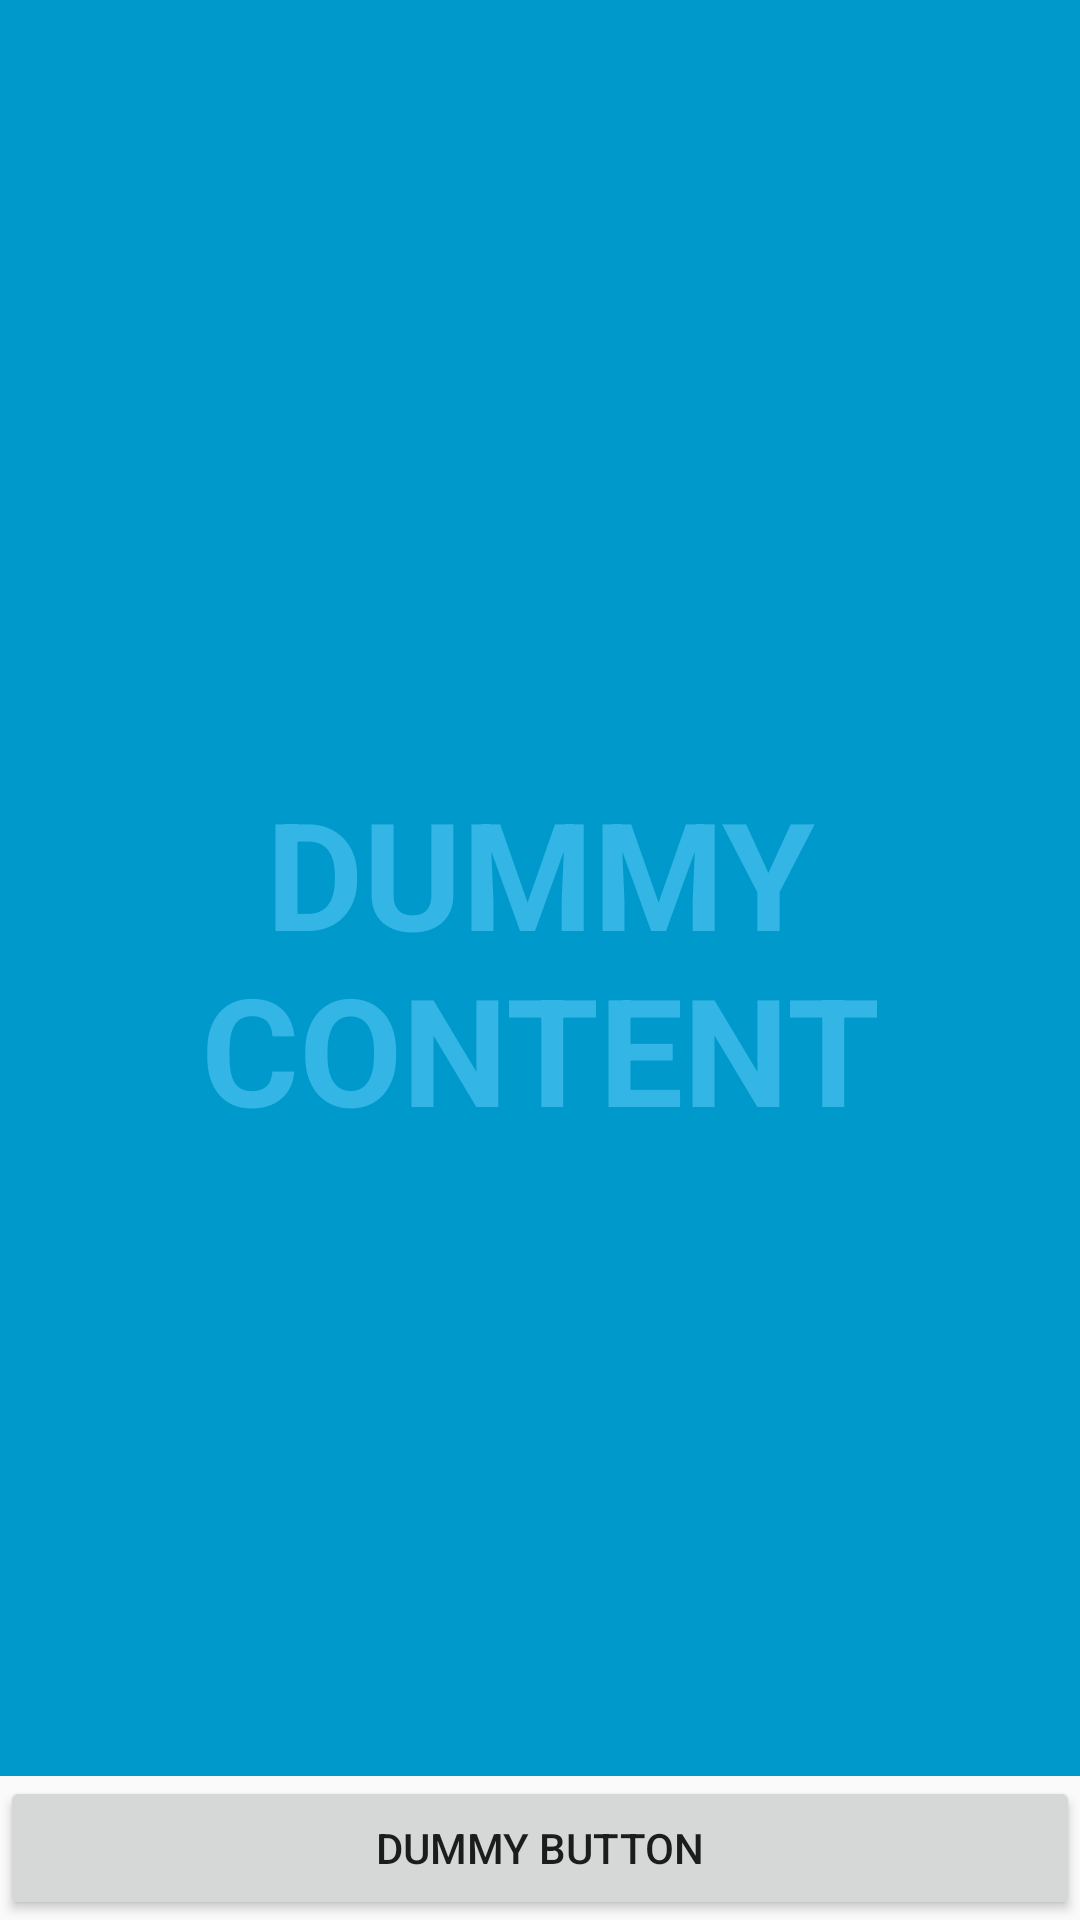

The Android layout XML behind this screen, and the referenced resources:
<!-- AndroidManifest.xml: application theme AppTheme -->
<!-- res/layout/activity_fullscreen.xml -->
<FrameLayout xmlns:android="http://schemas.android.com/apk/res/android"
    xmlns:tools="http://schemas.android.com/tools"
    android:layout_width="match_parent"
    android:layout_height="match_parent"
    android:background="#0099cc"
    tools:context="co.com.acktos.ubimoviltaxista.presentation.FullscreenActivity">

    
    <TextView
        android:id="@+id/fullscreen_content"
        android:layout_width="match_parent"
        android:layout_height="match_parent"
        android:gravity="center"
        android:keepScreenOn="true"
        android:text="@string/dummy_content"
        android:textColor="#33b5e5"
        android:textSize="50sp"
        android:textStyle="bold" />

    
    <FrameLayout
        android:layout_width="match_parent"
        android:layout_height="match_parent"
        android:fitsSystemWindows="true">

        <LinearLayout
            android:id="@+id/fullscreen_content_controls"
            style="?metaButtonBarStyle"
            android:layout_width="match_parent"
            android:layout_height="wrap_content"
            android:layout_gravity="bottom|center_horizontal"
            android:background="@color/color_ubimovil_grey_50"
            android:orientation="horizontal"
            tools:ignore="UselessParent">

            <Button
                android:id="@+id/dummy_button"
                style="?metaButtonBarButtonStyle"
                android:layout_width="0dp"
                android:layout_height="wrap_content"
                android:layout_weight="1"
                android:text="@string/dummy_button" />

        </LinearLayout>
    </FrameLayout>

</FrameLayout>
<!-- resources referenced by this layout -->
<resources>
  <color name="color_ubimovil_grey_50">#FAFAFA</color>
  <string name="dummy_button">Dummy Button</string>
  <string name="dummy_content">DUMMY\nCONTENT</string>
  <style name="AppTheme" parent="Theme.AppCompat.Light.DarkActionBar">
          
          <item name="colorPrimary">@color/color_ubimovil_grey_900</item>
          <item name="colorPrimaryDark">@color/color_ubimovil_grey_900</item>
          <item name="colorAccent">@color/color_ubimovil_grey_50</item>
      </style>
  <color name="color_ubimovil_grey_900">#212121</color>
</resources>
